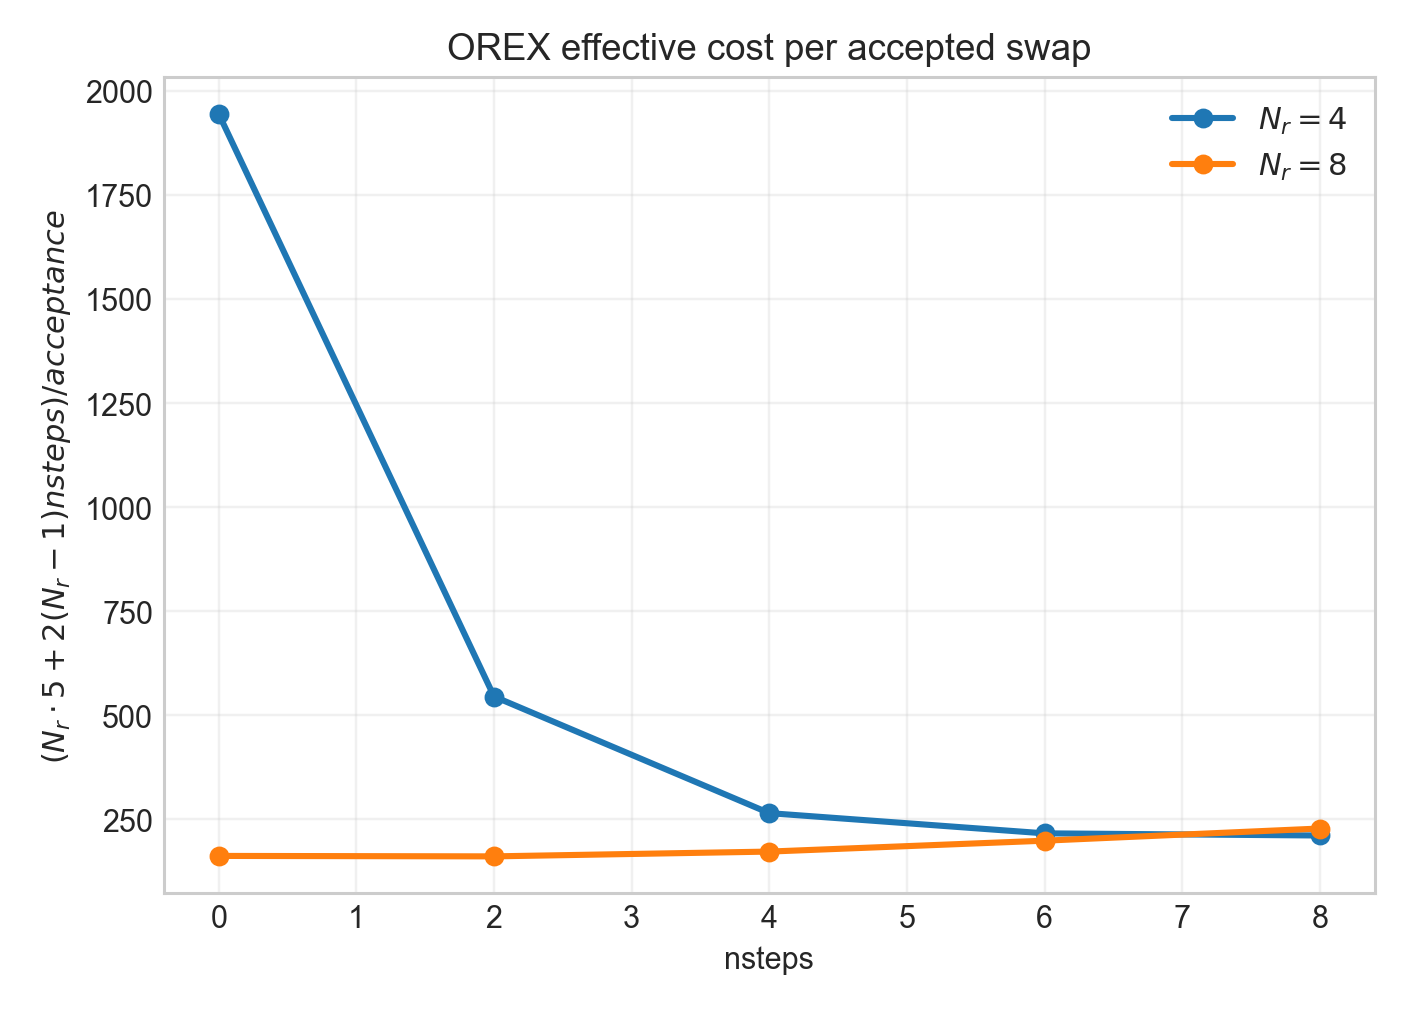

Data behind this chart, as committed beside it:
nreplicas, nsteps, swap_acceptance, effective_cost_per_accept
4, 0, 0.01029, 1944
4, 2, 0.05875, 544.7
4, 4, 0.1664, 264.5
4, 6, 0.2593, 215.9
4, 8, 0.3226, 210.8
8, 0, 0.2474, 161.7
8, 2, 0.4233, 160.6
8, 4, 0.5577, 172.1
8, 6, 0.6252, 198.4
8, 8, 0.6679, 227.6
